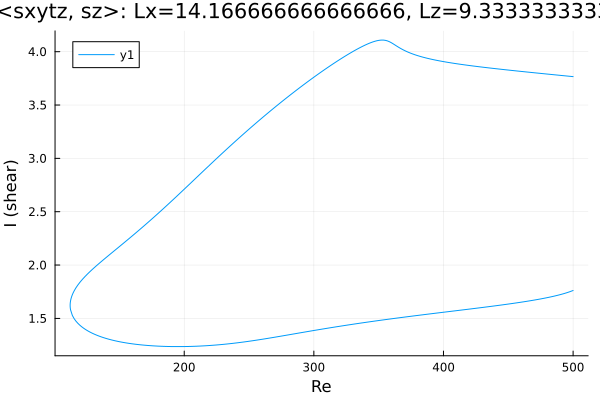

The data file committed next to this chart (first rows):
Re, shear
500.0, 3.766
499.1, 3.767
497.6, 3.769
496.2, 3.771
494.8, 3.772
493.4, 3.774
492, 3.776
490.6, 3.777
489.2, 3.779
487.7, 3.781
486.3, 3.783
484.9, 3.784
483.5, 3.786
482.1, 3.788
480.7, 3.789
479.3, 3.791
477.8, 3.793
476.4, 3.795
475, 3.796
473.6, 3.798
472.2, 3.8
470.8, 3.801
469.4, 3.803
467.9, 3.805
466.5, 3.807
465.1, 3.808
463.7, 3.81
462.3, 3.812
460.9, 3.814
459.5, 3.816
458, 3.817
456.6, 3.819
455.2, 3.821
453.8, 3.823
452.4, 3.825
451, 3.826
449.6, 3.828
448.1, 3.83
446.7, 3.832
445.3, 3.834
443.9, 3.836
442.5, 3.838
441.1, 3.84
440.8, 3.84
439.4, 3.842
438, 3.844
436.6, 3.846
435.1, 3.848
433.7, 3.85
432.3, 3.852
430.9, 3.854
429.5, 3.856
428.1, 3.858
426.7, 3.86
425.2, 3.862
423.8, 3.864
422.4, 3.866
421, 3.869
419.6, 3.871
418.2, 3.873
... 555 more rows
